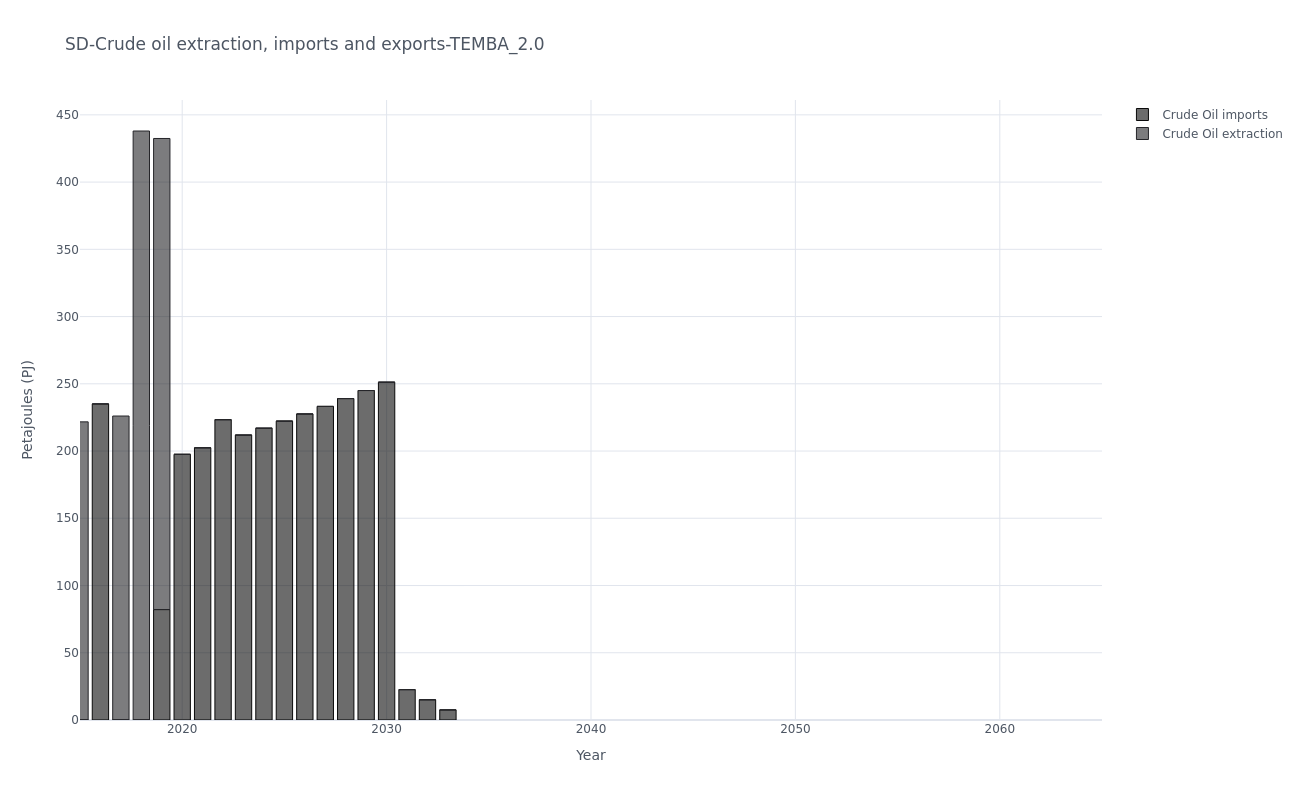

Values plotted in this chart, from the file beside it:
, y, Crude Oil imports, Crude Oil extraction
0, 2015, 0.0, 221.7
1, 2016, 235, 0.0
2, 2017, 0.0, 226
3, 2018, 0.0, 438
4, 2019, 82.11, 350.3
5, 2020, 197.6, 0.0
6, 2021, 202.4, 0.0
7, 2022, 223.3, 0.0
8, 2023, 211.9, 0.0
9, 2024, 217, 0.0
10, 2025, 222.3, 0.0
11, 2026, 227.6, 0.0
12, 2027, 233.2, 0.0
13, 2028, 239, 0.0
14, 2029, 245, 0.0
15, 2030, 251.2, 0.0
16, 2031, 22.58, 0.0
17, 2032, 15.05, 0.0
18, 2033, 7.527, 0.0
